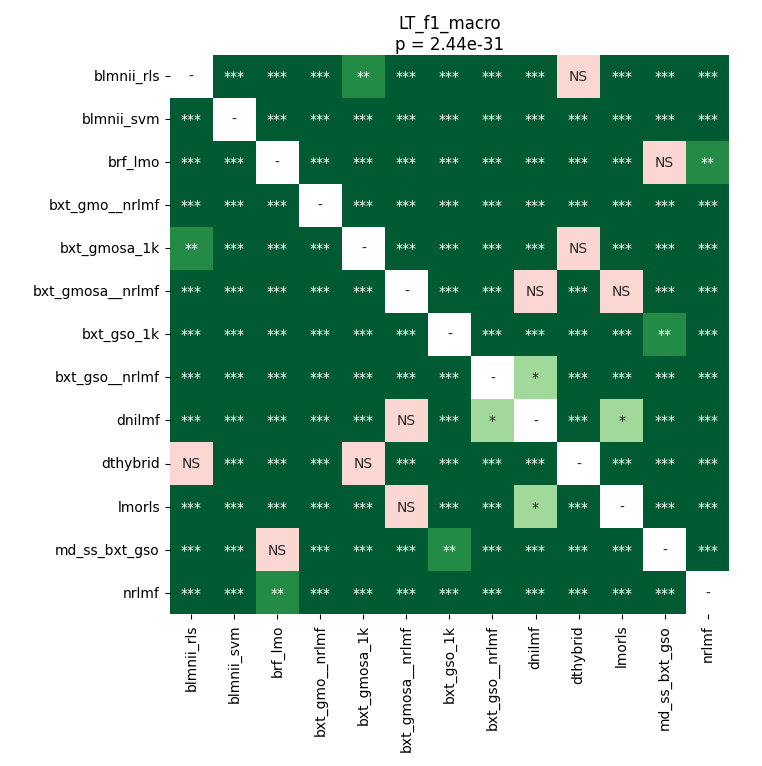

The table this chart was drawn from, first rows:
	blmnii_rls	blmnii_svm	brf_lmo	bxt_gmo__nrlmf	bxt_gmosa_1k	bxt_gmosa__nrlmf	bxt_gso_1k	bxt_gso__nrlmf	dnilmf	dthybrid	lmorls	md_ss_bxt_gso	nrlmf
blmnii_rls	1.0	3.8393082157258064e-05	3.8393082157258064e-05	3.8393082157258064e-05	0.00295	3.8393082157258064e-05	3.8393082157258064e-05	3.8393082157258064e-05	3.8393082157258064e-05	0.4144	3.8393082157258064e-05	3.8393082157258064e-05	3.8393082157258064e-05
blmnii_svm	3.8393082157258064e-05	1.0	3.8393082157258064e-05	3.8393082157258064e-05	3.8393082157258064e-05	3.8393082157258064e-05	3.8393082157258064e-05	3.8393082157258064e-05	3.8393082157258064e-05	3.8393082157258064e-05	3.8393082157258064e-05	3.8393082157258064e-05	3.8393082157258064e-05
brf_lmo	3.8393082157258064e-05	3.8393082157258064e-05	1.0	3.8393082157258064e-05	3.8393082157258064e-05	3.8393082157258064e-05	3.8393082157258064e-05	3.8393082157258064e-05	0.0003607	3.8393082157258064e-05	3.8393082157258064e-05	0.5966	0.001138
bxt_gmo__nrlmf	3.8393082157258064e-05	3.8393082157258064e-05	3.8393082157258064e-05	1.0	3.8393082157258064e-05	3.8393082157258064e-05	3.8393082157258064e-05	3.8393082157258064e-05	3.8393082157258064e-05	3.8393082157258064e-05	3.8393082157258064e-05	3.8393082157258064e-05	3.8393082157258064e-05
bxt_gmosa_1k	0.00295	3.8393082157258064e-05	3.8393082157258064e-05	3.8393082157258064e-05	1.0	3.8393082157258064e-05	3.8393082157258064e-05	3.8393082157258064e-05	3.8393082157258064e-05	0.2032	3.8393082157258064e-05	3.8393082157258064e-05	3.8393082157258064e-05
bxt_gmosa__nrlmf	3.8393082157258064e-05	3.8393082157258064e-05	3.8393082157258064e-05	3.8393082157258064e-05	3.8393082157258064e-05	1.0	3.8393082157258064e-05	3.8393082157258064e-05	0.3905	3.8393082157258064e-05	0.535	3.8393082157258064e-05	3.8393082157258064e-05
bxt_gso_1k	3.8393082157258064e-05	3.8393082157258064e-05	3.8393082157258064e-05	3.8393082157258064e-05	3.8393082157258064e-05	3.8393082157258064e-05	1.0	3.8393082157258064e-05	0.000186	3.8393082157258064e-05	3.8393082157258064e-05	0.00238	3.8393082157258064e-05
bxt_gso__nrlmf	3.8393082157258064e-05	3.8393082157258064e-05	3.8393082157258064e-05	3.8393082157258064e-05	3.8393082157258064e-05	3.8393082157258064e-05	3.8393082157258064e-05	1.0	0.01977	3.8393082157258064e-05	0.0008751	3.8393082157258064e-05	3.8393082157258064e-05
dnilmf	3.8393082157258064e-05	3.8393082157258064e-05	0.0003607	3.8393082157258064e-05	3.8393082157258064e-05	0.3905	0.000186	0.01977	1.0	3.8393082157258064e-05	0.04735	0.000186	0.0002563
dthybrid	0.4144	3.8393082157258064e-05	3.8393082157258064e-05	3.8393082157258064e-05	0.2032	3.8393082157258064e-05	3.8393082157258064e-05	3.8393082157258064e-05	3.8393082157258064e-05	1.0	3.8393082157258064e-05	3.8393082157258064e-05	3.8393082157258064e-05
lmorls	3.8393082157258064e-05	3.8393082157258064e-05	3.8393082157258064e-05	3.8393082157258064e-05	3.8393082157258064e-05	0.535	3.8393082157258064e-05	0.0008751	0.04735	3.8393082157258064e-05	1.0	3.8393082157258064e-05	3.8393082157258064e-05
md_ss_bxt_gso	3.8393082157258064e-05	3.8393082157258064e-05	0.5966	3.8393082157258064e-05	3.8393082157258064e-05	3.8393082157258064e-05	0.00238	3.8393082157258064e-05	0.000186	3.8393082157258064e-05	3.8393082157258064e-05	1.0	0.000675
nrlmf	3.8393082157258064e-05	3.8393082157258064e-05	0.001138	3.8393082157258064e-05	3.8393082157258064e-05	3.8393082157258064e-05	3.8393082157258064e-05	3.8393082157258064e-05	0.0002563	3.8393082157258064e-05	3.8393082157258064e-05	0.000675	1.0
